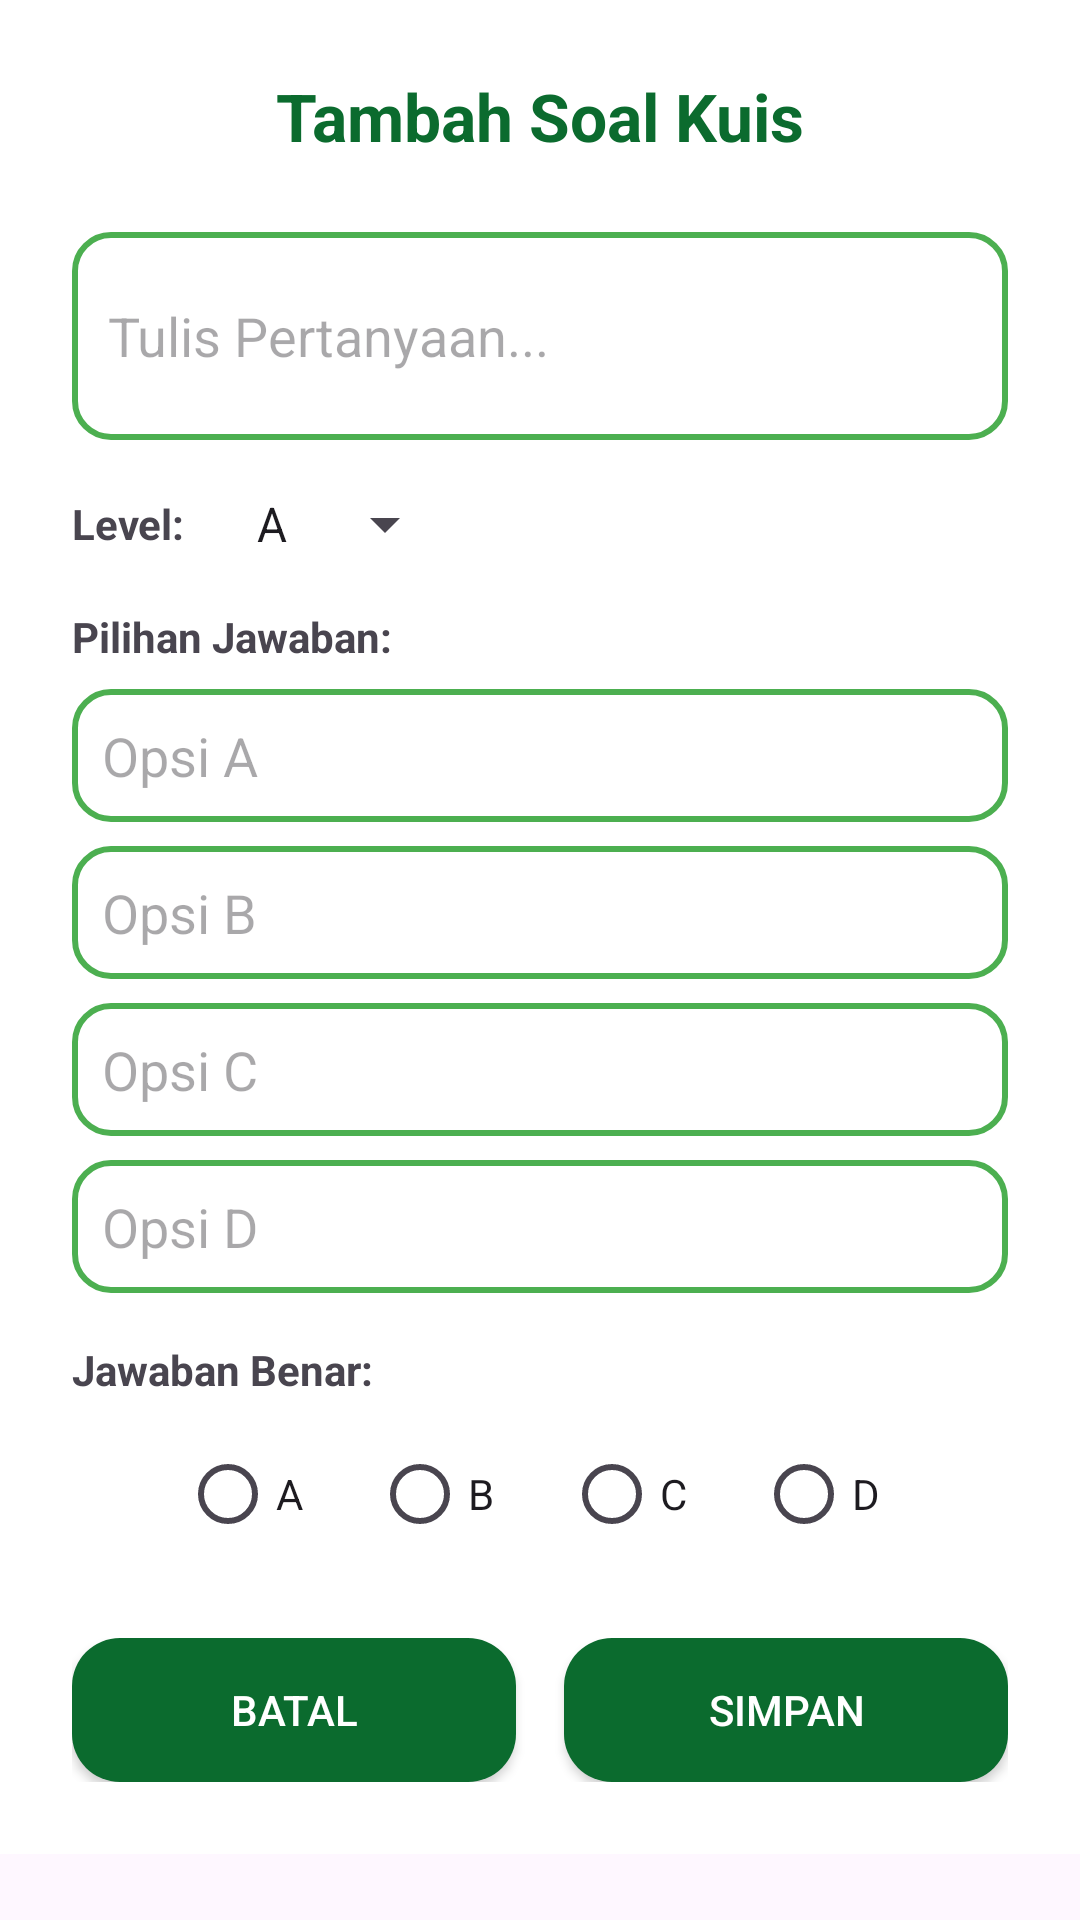

Produce the Android XML layout that renders to this screen, including the resource entries it uses.
<!-- AndroidManifest.xml: application theme Theme.EcoKids -->
<!-- res/layout/dialog_add_quiz.xml -->
<?xml version="1.0" encoding="utf-8"?>
<ScrollView xmlns:android="http://schemas.android.com/apk/res/android"
    android:layout_width="match_parent"
    android:layout_height="wrap_content">
    
    <LinearLayout
        android:layout_width="match_parent"
        android:layout_height="wrap_content"
        android:orientation="vertical"
        android:padding="24dp"
        android:background="@android:color/white">

        <TextView
            android:id="@+id/tvDialogTitle"
            android:layout_width="match_parent"
            android:layout_height="wrap_content"
            android:text="Tambah Soal Kuis"
            android:textSize="22sp"
            android:textStyle="bold"
            android:textColor="@color/kid_primary_dark"
            android:gravity="center"
            android:layout_marginBottom="24dp"/>

        <EditText
            android:id="@+id/etQuestion"
            android:layout_width="match_parent"
            android:layout_height="wrap_content"
            android:hint="Tulis Pertanyaan..."
            android:inputType="textMultiLine"
            android:minLines="2"
            android:background="@drawable/bg_edittext"
            android:padding="12dp"
            android:layout_marginBottom="16dp"/>
            
        <LinearLayout
            android:layout_width="match_parent"
            android:layout_height="wrap_content"
            android:orientation="horizontal"
            android:gravity="center_vertical"
            android:layout_marginBottom="16dp">
            
            <TextView
                android:layout_width="wrap_content"
                android:layout_height="wrap_content"
                android:text="Level:"
                android:textStyle="bold"
                android:layout_marginEnd="16dp"/>
                
            <Spinner
                android:id="@+id/spinnerLevel"
                android:layout_width="wrap_content"
                android:layout_height="wrap_content"
                android:entries="@array/quiz_levels"/>
        </LinearLayout>

        <TextView
            android:layout_width="wrap_content"
            android:layout_height="wrap_content"
            android:text="Pilihan Jawaban:"
            android:textStyle="bold"
            android:layout_marginBottom="8dp"/>

        <EditText
            android:id="@+id/etOptionA"
            android:layout_width="match_parent"
            android:layout_height="wrap_content"
            android:hint="Opsi A"
            android:background="@drawable/bg_edittext"
            android:padding="10dp"
            android:layout_marginBottom="8dp"/>

        <EditText
            android:id="@+id/etOptionB"
            android:layout_width="match_parent"
            android:layout_height="wrap_content"
            android:hint="Opsi B"
            android:background="@drawable/bg_edittext"
            android:padding="10dp"
            android:layout_marginBottom="8dp"/>

        <EditText
            android:id="@+id/etOptionC"
            android:layout_width="match_parent"
            android:layout_height="wrap_content"
            android:hint="Opsi C"
            android:background="@drawable/bg_edittext"
            android:padding="10dp"
            android:layout_marginBottom="8dp"/>
            
        <EditText
            android:id="@+id/etOptionD"
            android:layout_width="match_parent"
            android:layout_height="wrap_content"
            android:hint="Opsi D"
            android:background="@drawable/bg_edittext"
            android:padding="10dp"
            android:layout_marginBottom="16dp"/>
            
        <TextView
            android:layout_width="wrap_content"
            android:layout_height="wrap_content"
            android:text="Jawaban Benar:"
            android:textStyle="bold"
            android:layout_marginBottom="8dp"/>
            
        <RadioGroup
            android:id="@+id/rgCorrectAnswer"
            android:layout_width="match_parent"
            android:layout_height="wrap_content"
            android:orientation="horizontal"
            android:gravity="center"
            android:layout_marginBottom="24dp">
            
            <RadioButton
                android:id="@+id/rbA"
                android:layout_width="wrap_content"
                android:layout_height="wrap_content"
                android:text="A"
                android:layout_marginEnd="16dp"/>
            <RadioButton
                android:id="@+id/rbB"
                android:layout_width="wrap_content"
                android:layout_height="wrap_content"
                android:text="B"
                android:layout_marginEnd="16dp"/>
            <RadioButton
                android:id="@+id/rbC"
                android:layout_width="wrap_content"
                android:layout_height="wrap_content"
                android:text="C"
                android:layout_marginEnd="16dp"/>
            <RadioButton
                android:id="@+id/rbD"
                android:layout_width="wrap_content"
                android:layout_height="wrap_content"
                android:text="D"/>
        </RadioGroup>

        <LinearLayout
            android:layout_width="match_parent"
            android:layout_height="wrap_content"
            android:orientation="horizontal">

            <Button
                android:id="@+id/btnCancel"
                android:layout_width="0dp"
                android:layout_height="wrap_content"
                android:layout_weight="1"
                android:text="Batal"
                android:background="@drawable/bg_button"
                android:backgroundTint="@null"
                android:textColor="#FFFFFF"
                android:layout_marginEnd="8dp"/>

            <Button
                android:id="@+id/btnSave"
                android:layout_width="0dp"
                android:layout_height="wrap_content"
                android:layout_weight="1"
                android:text="Simpan"
                android:background="@drawable/bg_button_edit"
                android:textColor="#FFFFFF"
                android:layout_marginStart="8dp"/>
        </LinearLayout>

    </LinearLayout>
</ScrollView>
<!-- resources referenced by this layout -->
<resources>
  <string-array name="quiz_levels">
          <item>A</item>
          <item>B</item>
          <item>C</item>
          <item>D</item>
      </string-array>
  <color name="kid_primary_dark">#0B6B2E</color>
  <!-- drawable bg_button (drawable) -->
  <?xml version="1.0" encoding="utf-8"?>
  <ripple xmlns:android="http://schemas.android.com/apk/res/android"
      android:color="#FFFFFF">
      <item>
          <shape android:shape="rectangle">
              <solid android:color="#0B6B2E" />
              <corners android:radius="16dp" />
              <padding
                  android:left="16dp"
                  android:top="12dp"
                  android:right="16dp"
                  android:bottom="12dp" />
          </shape>
      </item>
  </ripple>
  <!-- drawable bg_button_edit (drawable) -->
  <?xml version="1.0" encoding="utf-8"?>
  <shape xmlns:android="http://schemas.android.com/apk/res/android"
      android:shape="rectangle">
      <solid android:color="#0B6B2E"/>
      <corners android:radius="16dp"/>
  </shape>
  <!-- drawable bg_edittext (drawable) -->
  <?xml version="1.0" encoding="utf-8"?>
  <shape xmlns:android="http://schemas.android.com/apk/res/android"
      android:shape="rectangle">
      <stroke 
          android:width="2dp"
          android:color="@color/kid_primary"/>
      <solid android:color="@android:color/white"/>
      <corners android:radius="12dp"/>
      <padding 
          android:left="8dp"
          android:top="8dp"
          android:right="8dp"
          android:bottom="8dp"/>
  </shape>
  <style name="Theme.EcoKids" parent="Base.Theme.EcoKids" />
  <color name="kid_primary">#4CAF50</color>
  <style name="Base.Theme.EcoKids" parent="Theme.Material3.Light.NoActionBar">
          
          <item name="colorPrimary">#0B6B2E</item>
          <item name="colorPrimaryVariant">#0B6B2E</item>
          <item name="colorOnPrimary">@color/white</item>
          
          <item name="colorSecondary">#0B6B2E</item>
          <item name="colorSecondaryVariant">#0B6B2E</item>
          <item name="colorOnSecondary">@color/white</item>
          
          <item name="android:statusBarColor">#0B6B2E</item>
          
      </style>
  <color name="white">#FFFFFFFF</color>
</resources>
